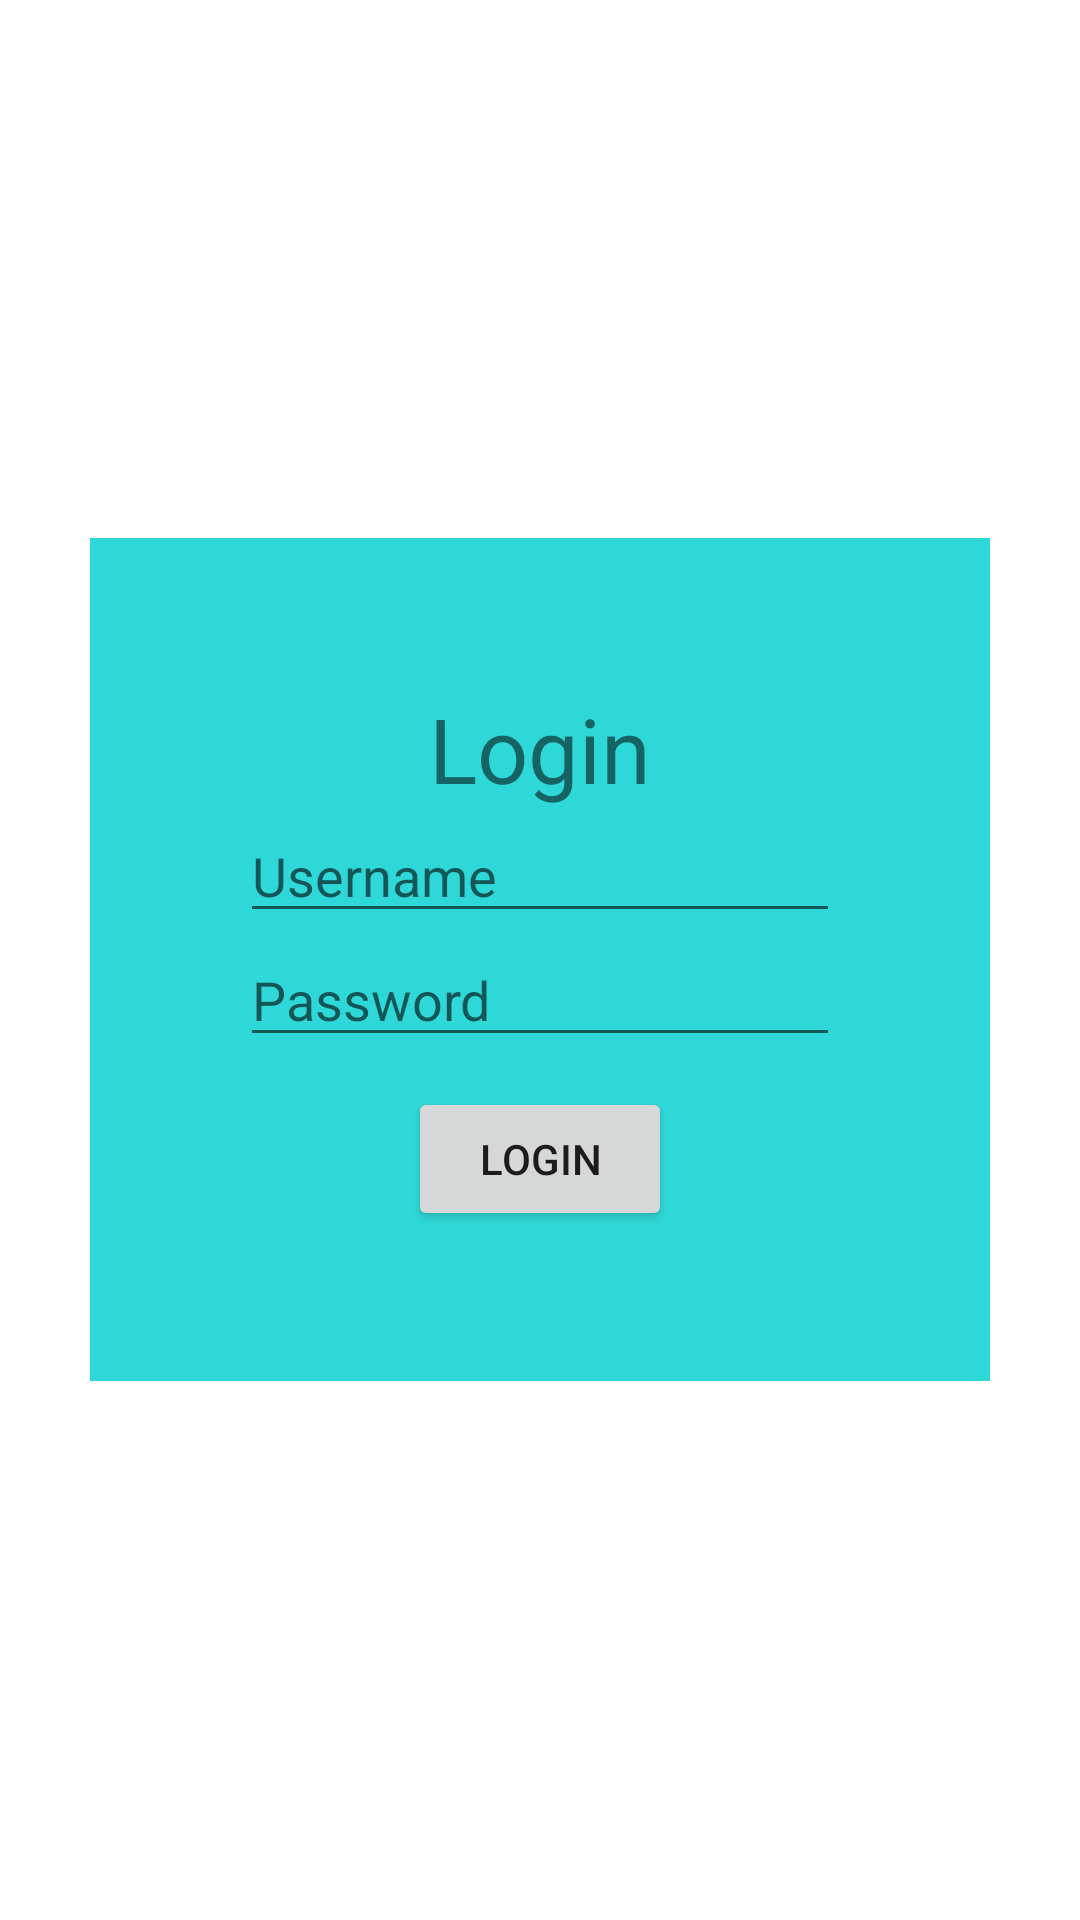

Reconstruct the res/layout file that produces this screen, plus the resources it refers to.
<!-- AndroidManifest.xml: application theme Theme.Task3 -->
<!-- res/layout/activity_main.xml -->
<?xml version="1.0" encoding="utf-8"?>
<LinearLayout xmlns:android="http://schemas.android.com/apk/res/android"
    xmlns:app="http://schemas.android.com/apk/res-auto"
    xmlns:tools="http://schemas.android.com/tools"
    android:layout_width="match_parent"
    android:layout_height="match_parent"
    android:gravity="center"
    android:orientation="vertical"
    android:padding="30dp"
    tools:context=".MainActivity">


    <LinearLayout
        android:layout_width="match_parent"
        android:layout_height="wrap_content"
        android:background="#2FD8D8"
        android:gravity="center"
        android:orientation="vertical"
        android:padding="50dp">

        <TextView
            android:layout_width="match_parent"
            android:layout_height="match_parent"
            android:gravity="center"
            android:text="Login"
            android:textSize="30dp" />

        <EditText
            android:id="@+id/et_user"
            android:layout_width="match_parent"
            android:layout_height="wrap_content"
            android:hint="Username"
            android:inputType="textPersonName"
            android:textColor="@color/white" />

        <EditText
            android:id="@+id/et_pass"
            android:layout_width="match_parent"
            android:layout_height="wrap_content"
            android:hint="Password"
            android:inputType="textPassword"
            android:textColor="@color/white" />

        <Button
            android:id="@+id/btn_Login"
            android:layout_width="wrap_content"
            android:layout_height="wrap_content"
            android:layout_marginTop="10dp"
            android:text="Login" />

    </LinearLayout>


</LinearLayout>
<!-- resources referenced by this layout -->
<resources>
  <style name="Theme.Task3" parent="Theme.MaterialComponents.DayNight.DarkActionBar">
          
          <item name="colorPrimary">@color/purple_500</item>
          <item name="colorPrimaryVariant">@color/purple_700</item>
          <item name="colorOnPrimary">@color/white</item>
          
          <item name="colorSecondary">@color/teal_200</item>
          <item name="colorSecondaryVariant">@color/teal_700</item>
          <item name="colorOnSecondary">@color/black</item>
          
          <item name="android:statusBarColor" tools:targetApi="l">?attr/colorPrimaryVariant</item>
          
      </style>
  <!-- not gathered from this repository: default colours our renderer supplied (Android Studio template values) -->
  <color name="purple_500">#FF6200EE</color>
  <color name="purple_700">#FF3700B3</color>
  <color name="teal_200">#FF03DAC5</color>
  <color name="teal_700">#FF018786</color>
  <color name="black">#FF000000</color>
  <color name="white">#FFFFFFFF</color>
</resources>
